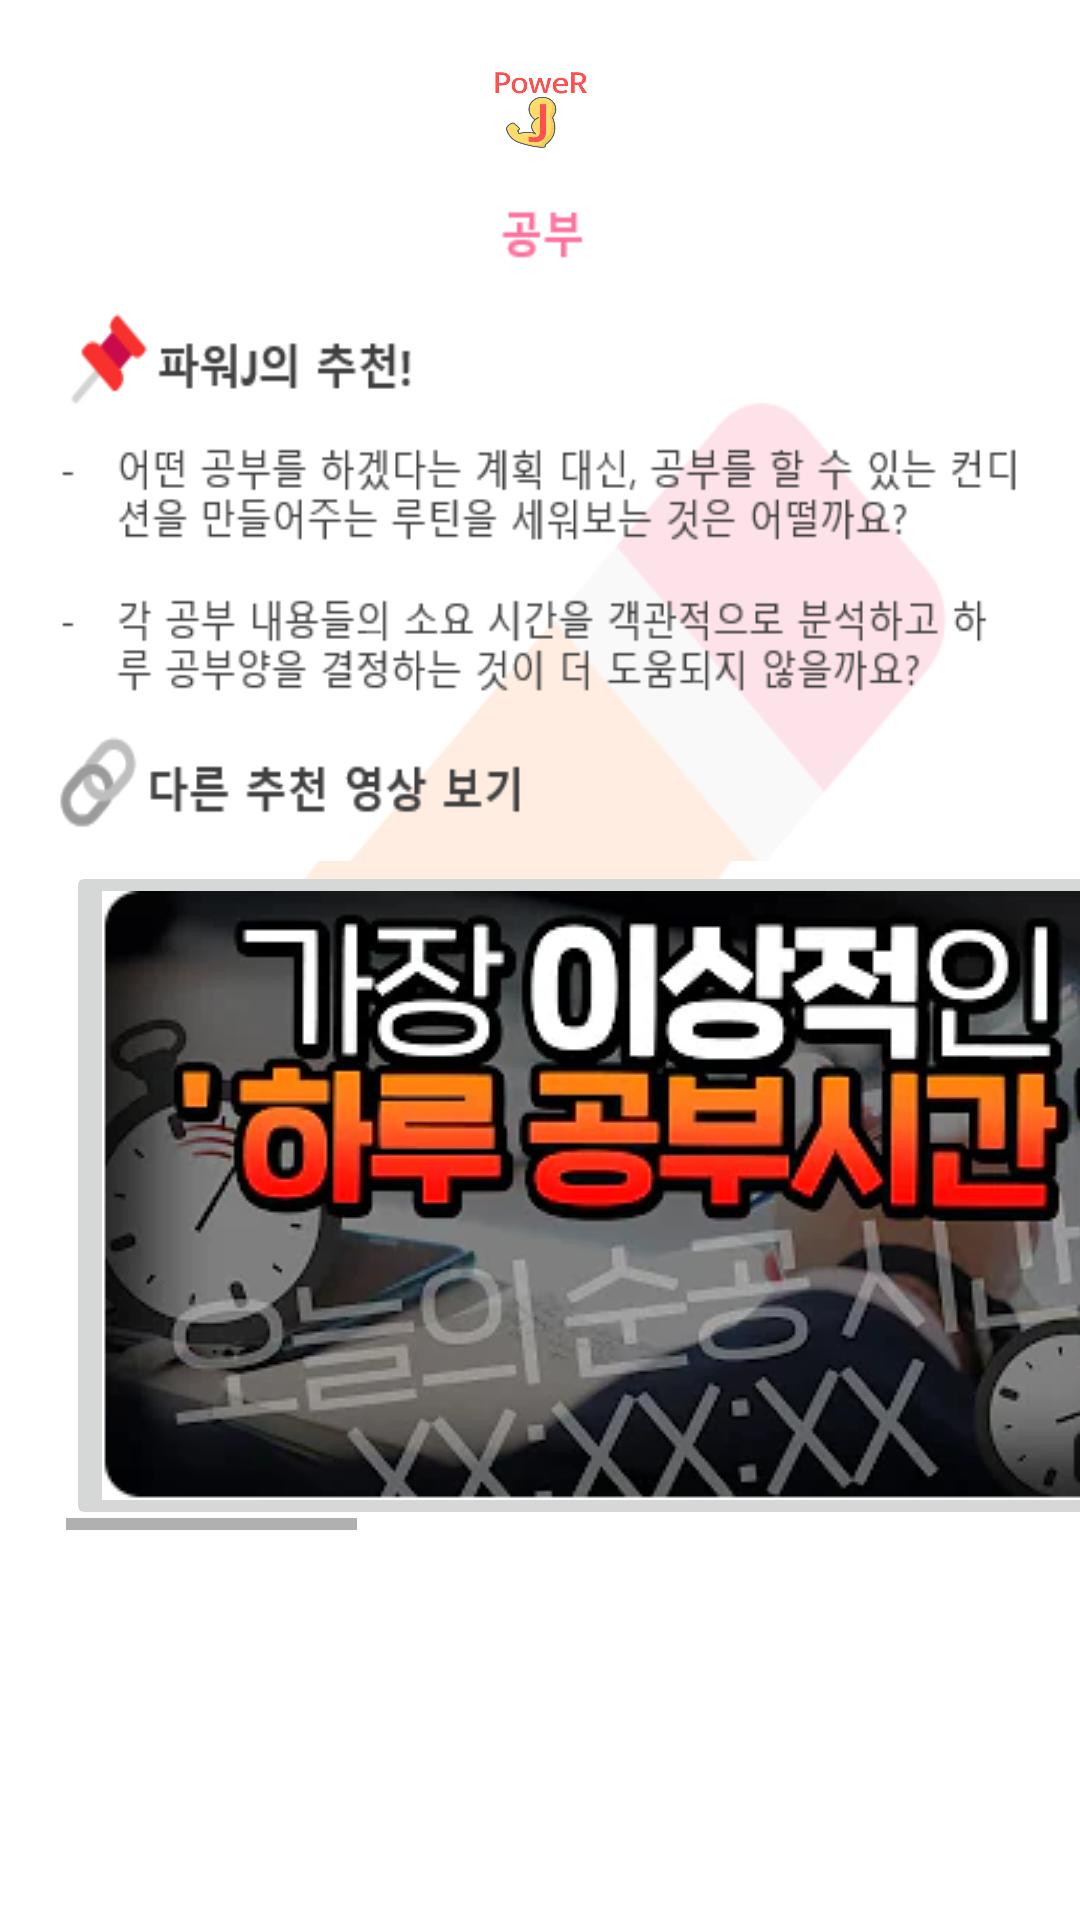

Produce the Android XML layout that renders to this screen, including the resource entries it uses.
<!-- AndroidManifest.xml: application theme Theme.PowerJ -->
<!-- res/layout/activity_connectstudy.xml -->
<?xml version="1.0" encoding="utf-8"?>
<LinearLayout xmlns:android="http://schemas.android.com/apk/res/android"
    xmlns:app="http://schemas.android.com/apk/res-auto"
    xmlns:tools="http://schemas.android.com/tools"
    android:layout_width="match_parent"
    android:layout_height="wrap_content"
    android:orientation="vertical"
    tools:context=".MainActivity"
    android:background="@drawable/connect_study_background">

    <com.google.android.material.appbar.AppBarLayout
        android:layout_width="match_parent"
        android:layout_height="wrap_content">

        <androidx.appcompat.widget.Toolbar
            android:layout_width="match_parent"
            android:layout_height="?attr/actionBarSize"
            android:background="#ffffff"
            android:theme="@style/Theme.AppCompat">

            <ImageView
                android:layout_width="50dp"
                android:layout_height="80dp"
                android:layout_gravity="center"
                android:background="@drawable/mainlogo" />

        </androidx.appcompat.widget.Toolbar>
    </com.google.android.material.appbar.AppBarLayout>

    <LinearLayout
        android:layout_width="match_parent"
        android:layout_height="231dp"
        android:background="@drawable/connect_study_top"></LinearLayout>

    <LinearLayout
        android:layout_width="match_parent"
        android:layout_height="wrap_content">

        <HorizontalScrollView
            android:layout_width="match_parent"
            android:layout_height="wrap_content"
            android:layout_marginLeft="22dp"
            >
            <LinearLayout
                android:layout_width="match_parent"
                android:layout_height="match_parent">
                <ImageButton
                    android:id="@+id/study_video1"
                    android:layout_width="wrap_content"
                    android:layout_height="wrap_content"
                    android:src="@drawable/youtube_study1"
                    android:layout_marginRight="8dp"/>

                <ImageButton
                    android:id="@+id/study_video2"
                    android:layout_width="wrap_content"
                    android:layout_height="wrap_content"
                    android:src="@drawable/youtube_study2"
                    android:layout_marginRight="8dp"/>
                <ImageButton
                    android:id="@+id/study_video3"
                    android:layout_width="wrap_content"
                    android:layout_height="wrap_content"
                    android:src="@drawable/youtube_study3"
                    android:layout_marginRight="8dp"/>

            </LinearLayout>
        </HorizontalScrollView>

    </LinearLayout>

</LinearLayout>
<!-- resources referenced by this layout -->
<resources>
  <!-- drawable connect_study_background: png bitmap (drawable-v24, 6743 bytes) -->
  <!-- drawable connect_study_top: png bitmap (drawable-v24, 19758 bytes) -->
  <!-- drawable mainlogo: png bitmap (drawable-v24, 123101 bytes) -->
  <!-- drawable youtube_study1: png bitmap (drawable-v24, 111906 bytes) -->
  <!-- drawable youtube_study2: png bitmap (drawable-v24, 93121 bytes) -->
  <!-- drawable youtube_study3: png bitmap (drawable-v24, 85608 bytes) -->
  <style name="Theme.PowerJ" parent="Theme.AppCompat.Light">
          
          <item name="colorPrimary">@color/purple_500</item>
          <item name="colorPrimaryVariant">@color/purple_700</item>
          <item name="colorOnPrimary">@color/white</item>
          
          <item name="colorSecondary">@color/teal_200</item>
          <item name="colorSecondaryVariant">@color/teal_700</item>
          <item name="colorOnSecondary">@color/black</item>
          
          <item name="android:statusBarColor">?attr/colorPrimaryVariant</item>
          
  
          <item name="windowActionBar">false</item>
          <item name="windowNoTitle">true</item>
      </style>
  <color name="purple_500">#FF6200EE</color>
  <color name="purple_700">#FF3700B3</color>
  <color name="white">#FFFFFFFF</color>
  <color name="teal_200">#FF03DAC5</color>
  <color name="teal_700">#FF018786</color>
  <color name="black">#FF000000</color>
</resources>
